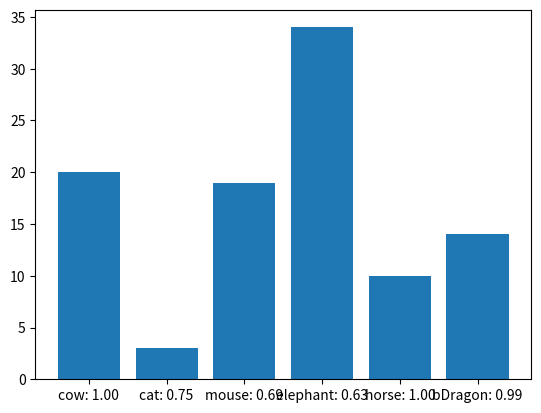

This chart was generated by the following Python code:
import math
import random
import numpy as np
import matplotlib.pyplot as plt

class Animal:
    ''' Creates an animal'''

    def __init__(self, name, survival_params, value_constant):
        '''
        name (str) = animal name
        weight (int or float) = animal's weight or cost
        value = (int or float) = animal's diversity value
        '''

        self.name = name
        self.survivial_params = survival_params # [0.5 (0-1), 2, 0.2 (starting survival probability, between 0-1)]
        self.value_constant = value_constant
        self.resources = 0

    def get_survival_rate(self, resources):
        survival_chance = (self.survivial_params[0]*math.sqrt(resources/self.survivial_params[1])+self.survivial_params[2])
        if survival_chance >=1:
            survival_chance = 1
        return survival_chance

    def get_value(self, resources):
        survival_chance = self.get_survival_rate(resources)
        val = self.value_constant*survival_chance
        return val




def resource_allocation(animalList, resources):
    ''' Find optimal subset of animals to maximize the total value while remaining
     within the resources limit

    Args
    -----------
    animalList (list) = List of animal objects to evaluate
    resources (int or float) = Maximum resources any subset's resourcess can sum to

    Returns
    -----------
    animalsIncluded (list) = List of animal names included in optimal subset
    dp[resources][item] (float) = The maximized value achieved by optimal subset
    '''
    anm_count = len(animalList)
    dp = np.zeros((resources+1, anm_count))          #Matrix to hold subset values

    totalValue = 0
    for animal in animalList:
        totalValue += animal.get_value(0)

    for j in range(anm_count):
        dp[0][j] = totalValue

    ## Biodiversity is the product of all the animal's survival rates
    biodiversity = 1
    for animal in animalList:
        biodiversity *= animal.get_survival_rate(0)

    ## ecosys is DP matrix stores ecosystem value
    ecosys = np.zeros((resources+1, anm_count))
    ecosystem_value = totalValue * biodiversity     #resources-less eco val
    for j in range(anm_count):
        ecosys[0][j] = ecosystem_value



    for i in range(1,resources+1):
        where_dat_resource = 0      #Tracks where each additional resource is allocated
        a = animalList[0]           #Each animal option

        ## Update first column assuming resouce allocation
        dp[i][0] = dp[i-1][-1] + (a.get_value(a.resources+1)-a.get_value(a.resources))

        ## Calculate new biodiversity and then ecosystem value
        temp_biodiversity = (biodiversity/a.get_survival_rate(a.resources)) * a.get_survival_rate(a.resources+1)
        ecosys[i][0] = dp[i][0] * temp_biodiversity

        #Each potential 'remaining' resources
        for j in range(1, anm_count):
            a = animalList[j]

            # Potential total, biodiversity and ecosystem value with resource allocated to this animal
            pot_Tvalue = dp[i-1][-1] + (a.get_value(a.resources+1)-a.get_value(a.resources))
            pot_bio = (biodiversity/a.get_survival_rate(a.resources)) * a.get_survival_rate(a.resources+1)
            pot_eco_val = pot_Tvalue * pot_bio

            # Potential better than last best?
            ecosys[i][j] = max(ecosys[i][j-1], pot_eco_val)

            ## Notice ecosys determines the value stored in dp
            ## dp now just data storage matrix (probably could replace with variable)
            if ecosys[i][j-1] < ecosys[i][j]:
                dp[i][j] = pot_Tvalue
                where_dat_resource = j          #Track resource allocation location
            else:
                dp[i][j] = dp[i][j-1]

        ### variables updated
        lucky_duck = animalList[where_dat_resource]     #Animal given resource
        biodiversity = (biodiversity/lucky_duck.get_survival_rate(lucky_duck.resources)) * lucky_duck.get_survival_rate(lucky_duck.resources+1)
        lucky_duck.resources += 1


    res = []
    names = []
    for animal in animalList:
        names.append("%s: %.2f" % (animal.name, animal.get_survival_rate(animal.resources)))
        res.append(animal.resources)

    return res, names

def plot_results(res, names):
    """
    Makes a bar plot of how many resources each animal gets
    """
    print("Plot results function running")
    plt.bar(range(len(res)), res, tick_label = names)
    plt.show()

# Arbitrary animals
cow = Animal ('cow', [0.5, 20, 0.5], 8)
cat = Animal ('cat', [0.1, 10, 0.7], 5)
mouse = Animal ('mouse', [0.3, 20, 0.4], 7)
elephant = Animal ('elephant', [0.5, 30, 0.1], 4)
horse = Animal('horse', [1, 20, 0.3], 2)
beardedDragon = Animal('bDragon', [0.5, 10, 0.4], 2)

testList = [cow, cat, mouse, elephant, horse, beardedDragon]

## Animals start thriving when the # of total resources is a factor
## of 10 bigger than the animals' approximate survival_params[1]

if __name__ == "__main__":
    res, names = resource_allocation(testList,100)
    plot_results(res, names)
